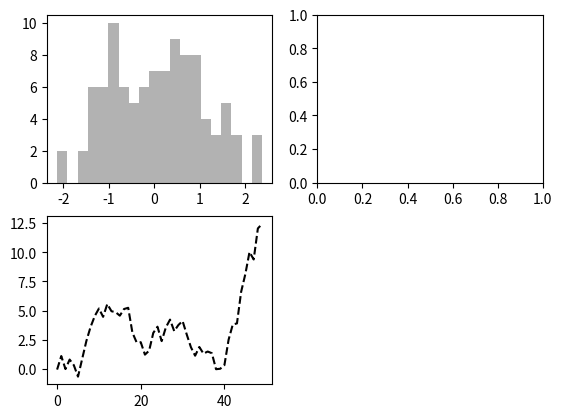

The matplotlib source for this figure:
#!/usr/bin/env python
# _*_ coding: utf-8 _*_

"""document of the module"""


import matplotlib.pyplot as plt
from numpy.random import randn

fig = plt.figure()
ax1 = fig.add_subplot(2, 2, 1)
ax2 = fig.add_subplot(2, 2, 2)
ax3 = fig.add_subplot(2, 2, 3)

plt.plot(randn(50).cumsum(), "k--")
ax1.hist(randn(100), bins=20, color="k", alpha=0.3)
# ax2.scatter(np.)
plt.show()
